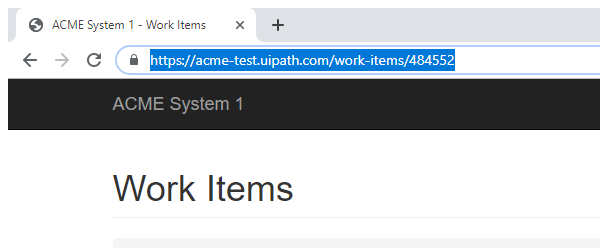
Workflow: Process_Workitems

Step 1: Attach Browser 'chrome.exe ACME' in window 'ACME System * - Work Items' (chrome.exe)

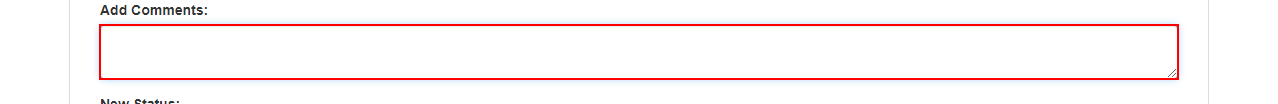
Step 2: type "Processed" into the text box

Step 3: click on the element (no picture)

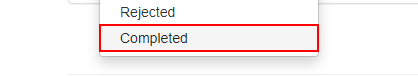
Step 4: click on the link 'Completed'

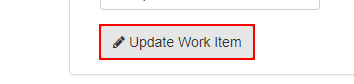
Step 5: click on the button
